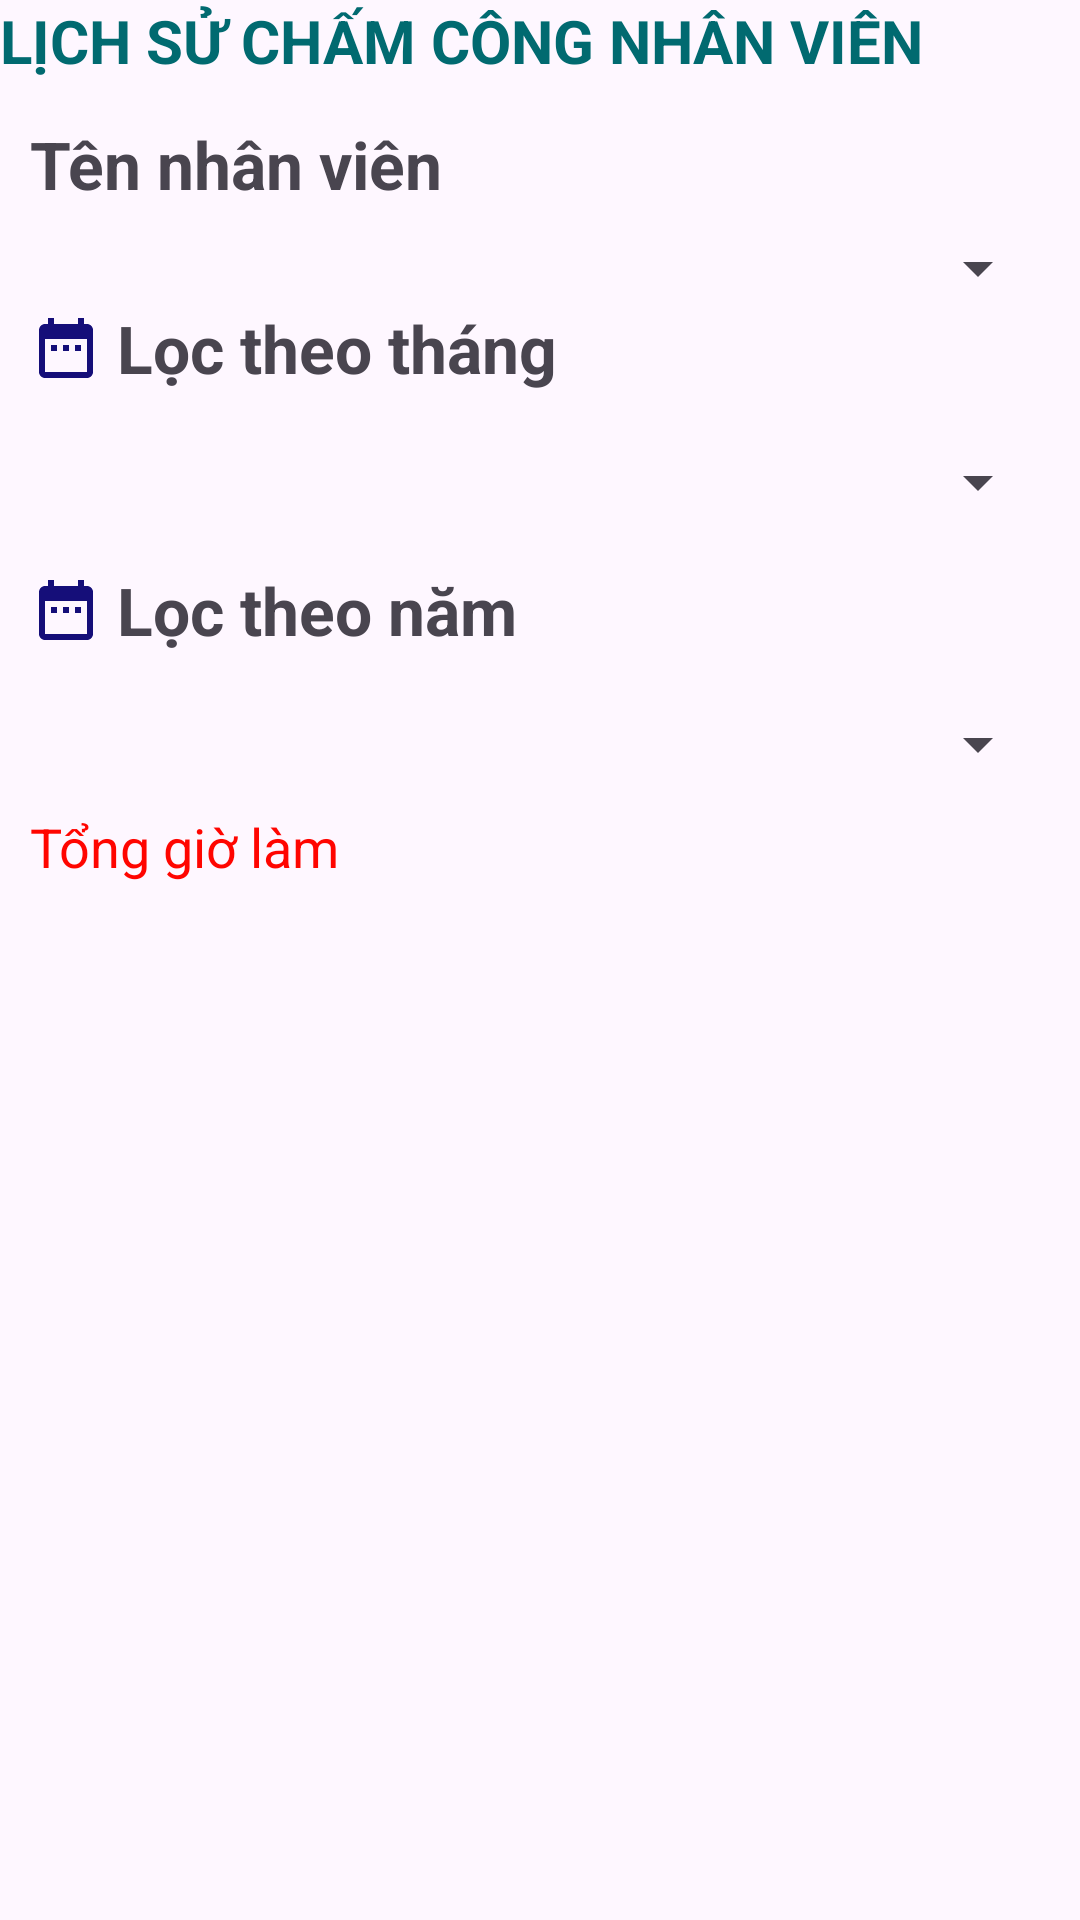

Reconstruct the res/layout file that produces this screen, plus the resources it refers to.
<!-- AndroidManifest.xml: application theme Theme.NghienCuuKhoaHoc_AppChamCong -->
<!-- res/layout/work_history_admin_layout.xml -->
<?xml version="1.0" encoding="utf-8"?>
<LinearLayout xmlns:android="http://schemas.android.com/apk/res/android"
    android:layout_width="match_parent"
    android:layout_height="match_parent"
    android:orientation="vertical">
    <TextView
        android:id="@+id/txt_ChamCong"
        android:layout_width="match_parent"
        android:layout_height="0dp"
        android:layout_weight="1"
        android:drawableLeft="@drawable/user"
        android:drawablePadding="10dp"
        android:text="LỊCH SỬ CHẤM CÔNG NHÂN VIÊN"
        android:textSize="20dp"
        android:textStyle="bold"
        android:textColor="#016A70" />

    <LinearLayout
        android:layout_width="match_parent"
        android:layout_height="wrap_content"
        android:padding="10dp"
        android:orientation="vertical">
        <TextView
            android:layout_width="match_parent"
            android:layout_height="wrap_content"
            android:text="Tên nhân viên"
            android:textSize="22dp"
            android:drawableLeft="@drawable/baseline_person_24"
            android:drawablePadding="10dp"
            android:textStyle="bold" />
        <Spinner
            android:id="@+id/sp_TenNhanVien"
            android:layout_width="match_parent"
            android:layout_height="wrap_content"
            android:layout_marginLeft="0dp"
            android:layout_marginTop="8dp"/>
        <TextView
            android:id="@+id/txtlocthang"
            android:layout_width="wrap_content"
            android:layout_height="wrap_content"
            android:text="Lọc theo tháng"
            android:textSize="22dp"
            android:textStyle="bold"
            android:drawableLeft="@drawable/baseline_date_range_24"
            android:drawablePadding="5dp"
            android:paddingBottom="10dp"/>

        <Spinner
            android:id="@+id/spinner_Thang"
            android:layout_width="match_parent"
            android:layout_height="wrap_content"
            android:layout_marginLeft="0dp"
            android:layout_marginTop="8dp"/>

        <TextView
            android:id="@+id/txtnam"
            android:layout_width="wrap_content"
            android:layout_height="wrap_content"
            android:text="Lọc theo năm"
            android:textSize="22dp"
            android:textStyle="bold"
            android:drawableLeft="@drawable/baseline_date_range_24"
            android:drawablePadding="5dp"
            android:paddingBottom="10dp"
            android:layout_marginTop="16dp"/>

        <Spinner
            android:id="@+id/spinner_Nam"
            android:layout_width="match_parent"
            android:layout_height="wrap_content"
            android:layout_marginLeft="0dp"
            android:layout_marginTop="8dp"/>
        <TextView
            android:id="@+id/TongSoGioLamTrongThang"
            android:layout_width="wrap_content"
            android:layout_height="wrap_content"
            android:layout_marginTop="10dp"
            android:textColor="@color/red"
            android:text="Tổng giờ làm"
            android:textSize="18dp"/>
    </LinearLayout>

    <ListView
        android:id="@+id/lv_ThongTinChamCong"
        android:layout_width="match_parent"
        android:layout_height="0dp"
        android:layout_weight="10"
        android:layout_marginTop="15dp"
        android:layout_marginBottom="20dp"/>
</LinearLayout>
<!-- resources referenced by this layout -->
<resources>
  <color name="red">#FF0500</color>
  <!-- drawable baseline_date_range_24 (drawable) -->
  <vector android:height="24dp" android:tint="#150E79"
      android:viewportHeight="24" android:viewportWidth="24"
      android:width="24dp" xmlns:android="http://schemas.android.com/apk/res/android">
      <path android:fillColor="@android:color/white" android:pathData="M9,11L7,11v2h2v-2zM13,11h-2v2h2v-2zM17,11h-2v2h2v-2zM19,4h-1L18,2h-2v2L8,4L8,2L6,2v2L5,4c-1.11,0 -1.99,0.9 -1.99,2L3,20c0,1.1 0.89,2 2,2h14c1.1,0 2,-0.9 2,-2L21,6c0,-1.1 -0.9,-2 -2,-2zM19,20L5,20L5,9h14v11z"/>
  </vector>
  <style name="Theme.NghienCuuKhoaHoc_AppChamCong" parent="Base.Theme.NghienCuuKhoaHoc_AppChamCong" />
  <style name="Base.Theme.NghienCuuKhoaHoc_AppChamCong" parent="Theme.Material3.DayNight.NoActionBar">
          
          
          <item name="android:statusBarColor">#000000</item>
      </style>
</resources>
